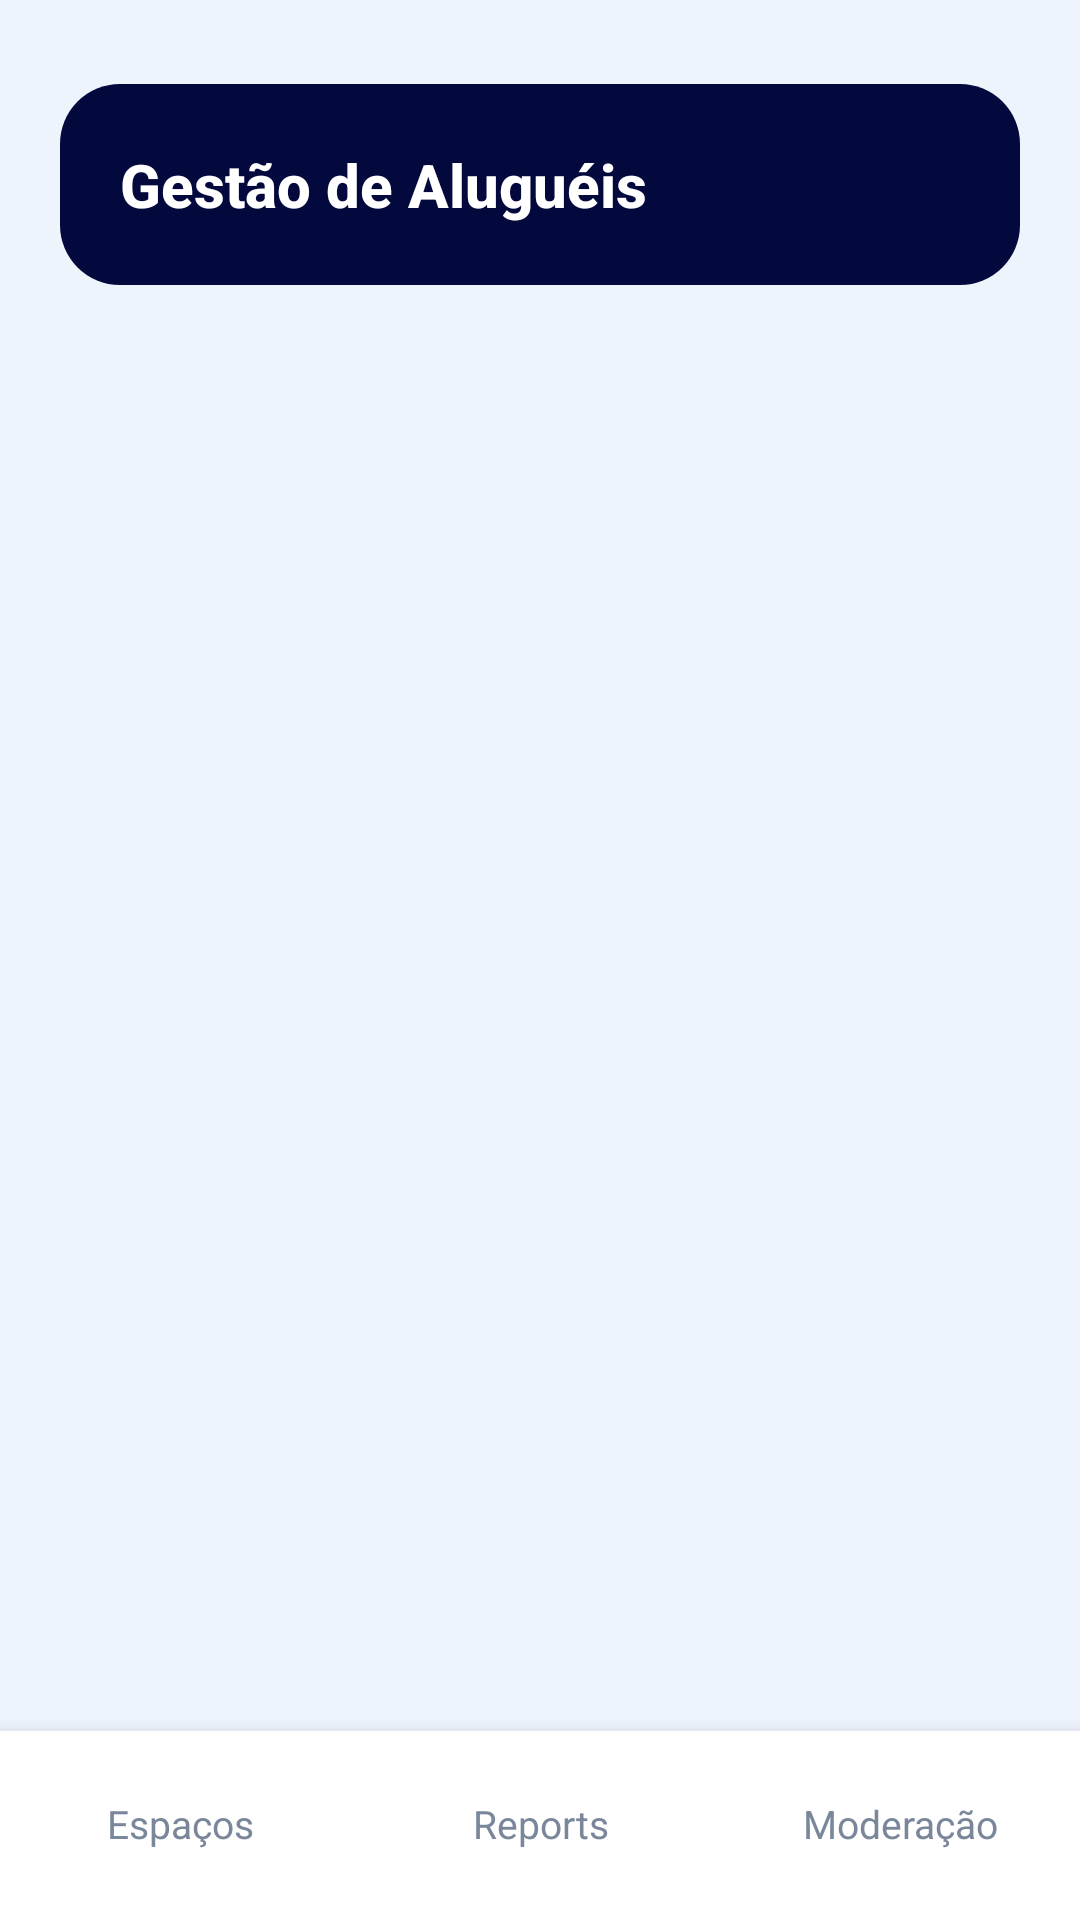

Layout XML and referenced resources for this Android screen:
<!-- AndroidManifest.xml: application theme Theme.ConectaUnifor -->
<!-- res/layout/activity_adm_alugueis.xml -->
<?xml version="1.0" encoding="utf-8"?>
<androidx.constraintlayout.widget.ConstraintLayout xmlns:android="http://schemas.android.com/apk/res/android"
    xmlns:app="http://schemas.android.com/apk/res-auto"
    android:id="@+id/main"
    android:layout_width="match_parent"
    android:layout_height="match_parent"
    android:background="@color/colorBackground">

    <LinearLayout
        android:id="@+id/header"
        android:layout_width="match_parent"
        android:layout_height="wrap_content"
        android:layout_marginHorizontal="@dimen/screen_padding_horizontal"
        android:layout_marginTop="@dimen/header_top_margin"
        android:background="@drawable/bg_header_navy"
        android:orientation="vertical"
        android:padding="20dp"
        app:layout_constraintTop_toTopOf="parent">

        <TextView
            android:layout_width="wrap_content"
            android:layout_height="wrap_content"
            android:text="@string/gestao_alugueis"
            style="@style/Text.TitleOnDark" />
    </LinearLayout>

    <ScrollView
        android:layout_width="match_parent"
        android:layout_height="0dp"
        android:layout_marginTop="14dp"
        android:paddingHorizontal="@dimen/screen_padding_horizontal"
        android:clipToPadding="false"
        app:layout_constraintTop_toBottomOf="@id/header"
        app:layout_constraintBottom_toTopOf="@id/bottomNav">

        <LinearLayout
            android:id="@+id/listaContainer"
            android:layout_width="match_parent"
            android:layout_height="wrap_content"
            android:orientation="vertical" />
    </ScrollView>

    <include
        android:id="@+id/bottomNav"
        layout="@layout/include_bottom_nav_admin"
        android:layout_width="match_parent"
        android:layout_height="@dimen/bottom_nav_height"
        app:layout_constraintBottom_toBottomOf="parent" />

</androidx.constraintlayout.widget.ConstraintLayout>
<!-- res/layout/include_bottom_nav_admin.xml (included above) -->
<?xml version="1.0" encoding="utf-8"?>
<LinearLayout xmlns:android="http://schemas.android.com/apk/res/android"
    android:id="@+id/bottomNav"
    android:layout_width="match_parent"
    android:layout_height="@dimen/bottom_nav_height"
    android:background="@drawable/bg_bottom_nav"
    android:elevation="@dimen/bottom_nav_elevation"
    android:orientation="horizontal"
    android:gravity="center">

    <TextView
        android:id="@+id/navEspacos"
        android:layout_width="0dp"
        android:layout_height="match_parent"
        android:layout_weight="1"
        android:gravity="center"
        android:text="@string/nav_espacos"
        android:padding="8dp"
        style="@style/Text.NavItem" />

    <TextView
        android:id="@+id/navReports"
        android:layout_width="0dp"
        android:layout_height="match_parent"
        android:layout_weight="1"
        android:gravity="center"
        android:text="@string/nav_reports"
        android:padding="8dp"
        style="@style/Text.NavItem" />

    <TextView
        android:id="@+id/navModeracao"
        android:layout_width="0dp"
        android:layout_height="match_parent"
        android:layout_weight="1"
        android:gravity="center"
        android:text="@string/nav_moderacao"
        android:padding="8dp"
        style="@style/Text.NavItem" />

</LinearLayout>
<!-- resources referenced by this layout -->
<resources>
  <color name="colorBackground">#EEF4FC</color>
  <dimen name="bottom_nav_elevation">8dp</dimen>
  <dimen name="bottom_nav_height">64dp</dimen>
  <dimen name="header_top_margin">28dp</dimen>
  <dimen name="screen_padding_horizontal">20dp</dimen>
  <!-- drawable bg_bottom_nav (drawable) -->
  <?xml version="1.0" encoding="utf-8"?>
  <layer-list xmlns:android="http://schemas.android.com/apk/res/android">
      <item>
          <shape>
              <solid android:color="@color/colorBottomNav" />
          </shape>
      </item>
      <item android:height="1dp" android:gravity="top">
          <shape>
              <solid android:color="@color/colorBottomNavLine" />
          </shape>
      </item>
  </layer-list>
  <!-- drawable bg_header_navy (drawable) -->
  <?xml version="1.0" encoding="utf-8"?>
  <shape xmlns:android="http://schemas.android.com/apk/res/android">
      <solid android:color="@color/colorPrimary" />
      <corners android:radius="@dimen/header_card_radius" />
  </shape>
  <string name="gestao_alugueis">Gestão de Aluguéis</string>
  <string name="nav_espacos">Espaços</string>
  <string name="nav_moderacao">Moderação</string>
  <string name="nav_reports">Reports</string>
  <style name="Text.NavItem">
          <item name="android:textColor">@color/colorTextMuted</item>
          <item name="android:textSize">@dimen/text_nav</item>
          <item name="android:fontFamily">sans-serif</item>
      </style>
  <style name="Text.TitleOnDark">
          <item name="android:textColor">@color/colorTextOnDark</item>
          <item name="android:textSize">@dimen/text_title</item>
          <item name="android:textStyle">bold</item>
          <item name="android:fontFamily">sans-serif-medium</item>
      </style>
  <style name="Theme.ConectaUnifor" parent="Base.Theme.ConectaUnifor" />
  <color name="colorBottomNav">#FFFFFF</color>
  <color name="colorBottomNavLine">#E3E8F0</color>
  <color name="colorPrimary">#03083D</color>
  <dimen name="header_card_radius">20dp</dimen>
  <color name="colorTextMuted">#7A869A</color>
  <dimen name="text_nav">13sp</dimen>
  <color name="colorTextOnDark">#FFFFFF</color>
  <dimen name="text_title">20sp</dimen>
  <style name="Base.Theme.ConectaUnifor" parent="Theme.MaterialComponents.DayNight.NoActionBar">
          <item name="colorPrimary">@color/colorPrimary</item>
          <item name="colorPrimaryDark">@color/colorPrimaryDark</item>
          <item name="colorAccent">@color/colorAccent</item>
          <item name="colorOnPrimary">@color/colorTextOnDark</item>
          <item name="colorSecondary">@color/colorAccent</item>
          <item name="android:windowBackground">@color/colorBackground</item>
          <item name="android:statusBarColor">@color/colorPrimary</item>
          <item name="android:navigationBarColor">@color/colorBackground</item>
          <item name="android:windowLightStatusBar" tools:targetApi="m">false</item>
          <item name="android:windowLightNavigationBar" tools:targetApi="o_mr1">true</item>
      </style>
  <color name="colorPrimaryDark">#010528</color>
  <color name="colorAccent">#6B6FE0</color>
</resources>
